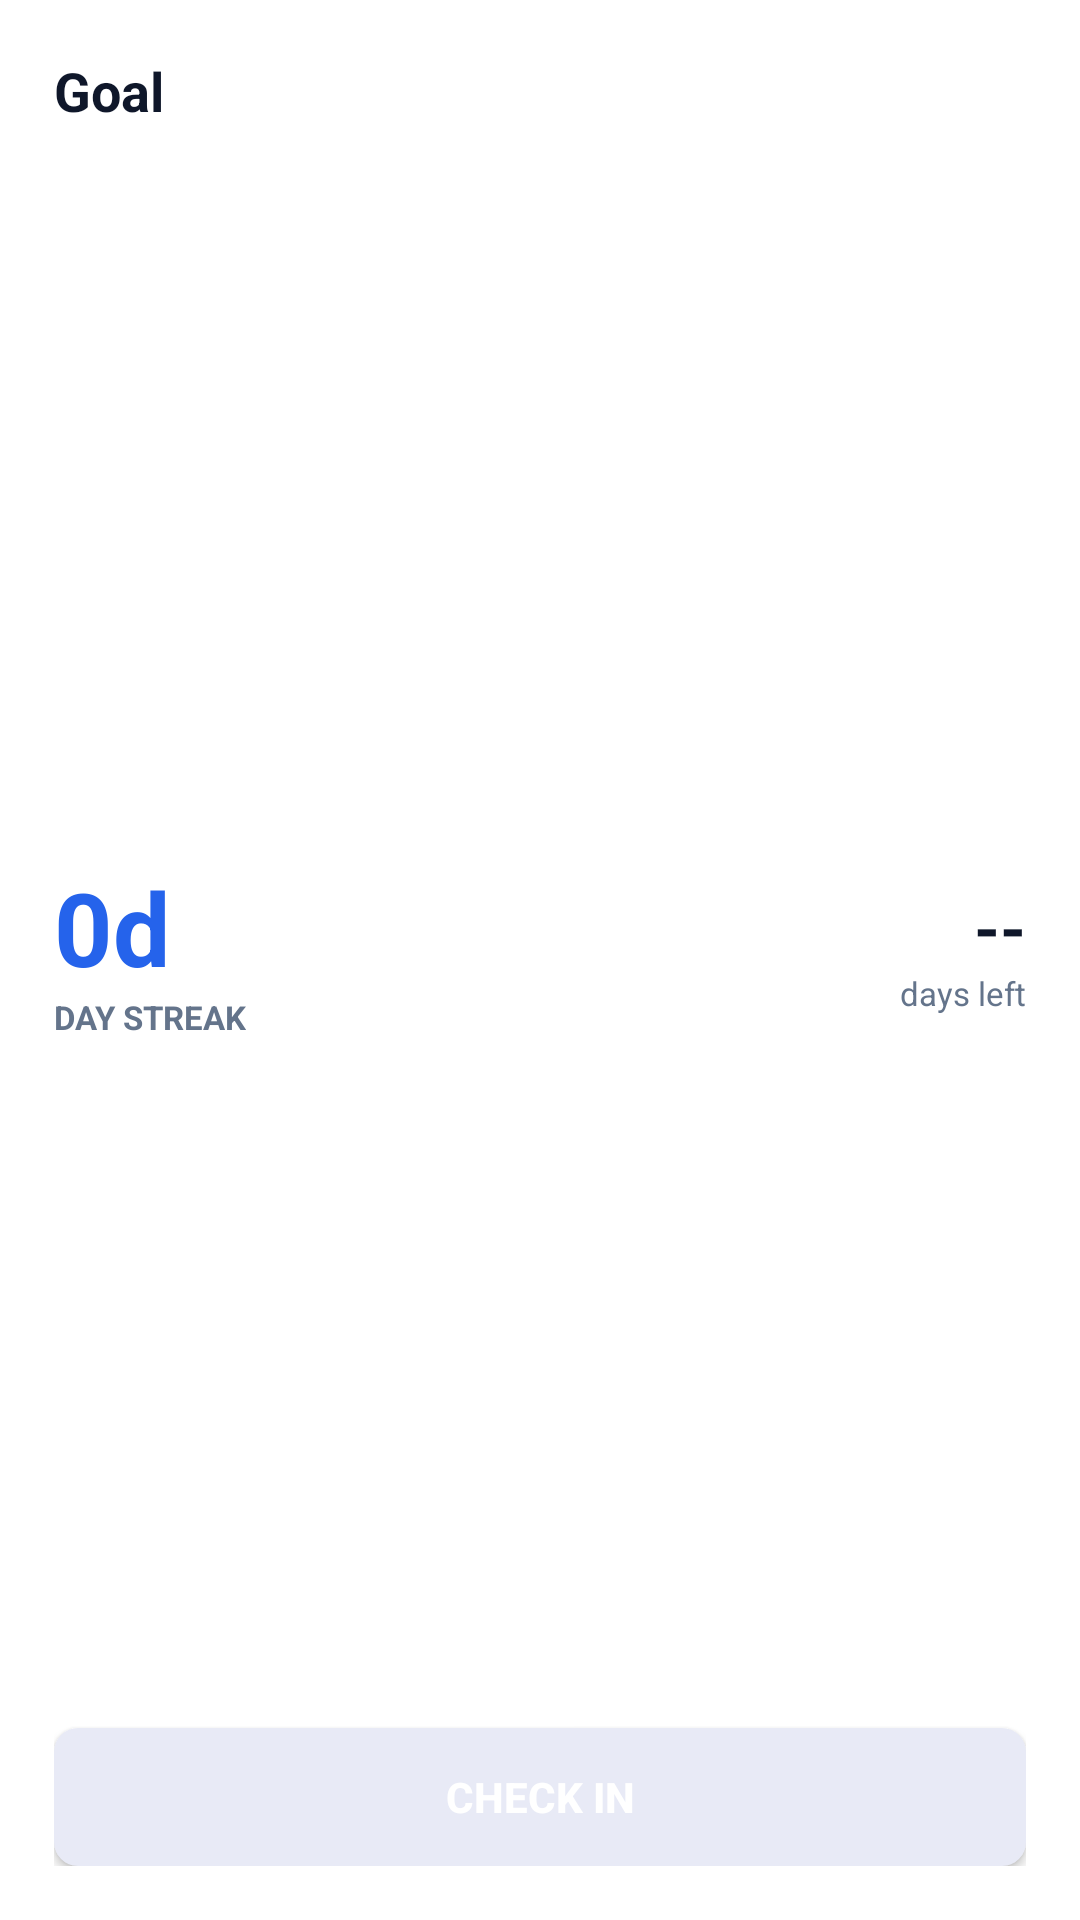

Android layout source for this screen:
<!-- AndroidManifest.xml: application theme Theme.StreakCountdown -->
<!-- res/layout/widget_large.xml -->
<?xml version="1.0" encoding="utf-8"?>
<LinearLayout xmlns:android="http://schemas.android.com/apk/res/android" android:id="@+id/widget_large_container" android:layout_width="match_parent" android:layout_height="match_parent" android:background="@drawable/bg_widget_card" android:orientation="vertical" android:padding="18dp">
  <TextView android:id="@+id/widget_large_goal_name" android:layout_width="match_parent" android:layout_height="wrap_content" android:text="Goal" android:textColor="#0F172A" android:textSize="18sp" android:textStyle="bold" android:maxLines="1" android:ellipsize="end"/>
  <TextView android:id="@+id/widget_large_target_date" android:layout_width="match_parent" android:layout_height="wrap_content" android:textColor="#64748B" android:textSize="11sp"/>
  <LinearLayout android:layout_width="match_parent" android:layout_height="0dp" android:layout_weight="1" android:orientation="horizontal" android:gravity="center_vertical">
    <LinearLayout android:layout_width="0dp" android:layout_height="wrap_content" android:layout_weight="1" android:orientation="vertical">
      <TextView android:id="@+id/widget_large_current_streak" android:layout_width="wrap_content" android:layout_height="wrap_content" android:text="0d" android:textColor="#2563EB" android:textSize="34sp" android:textStyle="bold"/>
      <TextView android:layout_width="wrap_content" android:layout_height="wrap_content" android:text="DAY STREAK" android:textColor="#64748B" android:textSize="11sp" android:textStyle="bold"/>
    </LinearLayout>
    <LinearLayout android:layout_width="wrap_content" android:layout_height="wrap_content" android:orientation="vertical" android:gravity="end">
      <TextView android:id="@+id/widget_large_countdown_num" android:layout_width="wrap_content" android:layout_height="wrap_content" android:text="--" android:textColor="#0F172A" android:textSize="22sp" android:textStyle="bold"/>
      <TextView android:id="@+id/widget_large_countdown_label" android:layout_width="wrap_content" android:layout_height="wrap_content" android:text="days left" android:textColor="#64748B" android:textSize="11sp"/>
    </LinearLayout>
  </LinearLayout>
  <TextView android:id="@+id/widget_large_longest_streak" android:layout_width="0dp" android:layout_height="0dp" android:visibility="gone"/>
  <TextView android:id="@+id/widget_large_last_checkin" android:layout_width="0dp" android:layout_height="0dp" android:visibility="gone"/>
  <TextView android:id="@+id/widget_large_missed_days" android:layout_width="0dp" android:layout_height="0dp" android:visibility="gone"/>
  <TextView android:id="@+id/widget_large_countdown_change" android:layout_width="0dp" android:layout_height="0dp" android:visibility="gone"/>
  <Button android:id="@+id/btn_widget_large_checkin" android:layout_width="match_parent" android:layout_height="46dp" android:text="Check In" android:textColor="#FFFFFF" android:textStyle="bold" android:background="@drawable/bg_widget_btn_pending"/>
</LinearLayout>
<!-- resources referenced by this layout -->
<resources>
  <!-- drawable bg_widget_btn_pending (drawable) -->
  <?xml version="1.0" encoding="utf-8"?>
  <shape xmlns:android="http://schemas.android.com/apk/res/android"
      android:shape="rectangle">
      <corners android:radius="8dp" />
      <solid android:color="#E8EAF6" />
  </shape>
  <style name="Theme.StreakCountdown" parent="Theme.MaterialComponents.DayNight.NoActionBar">
          <item name="colorPrimary">#3F51B5</item>
          <item name="colorPrimaryVariant">#303F9F</item>
          <item name="colorSecondary">#03A9F4</item>
      </style>
</resources>
